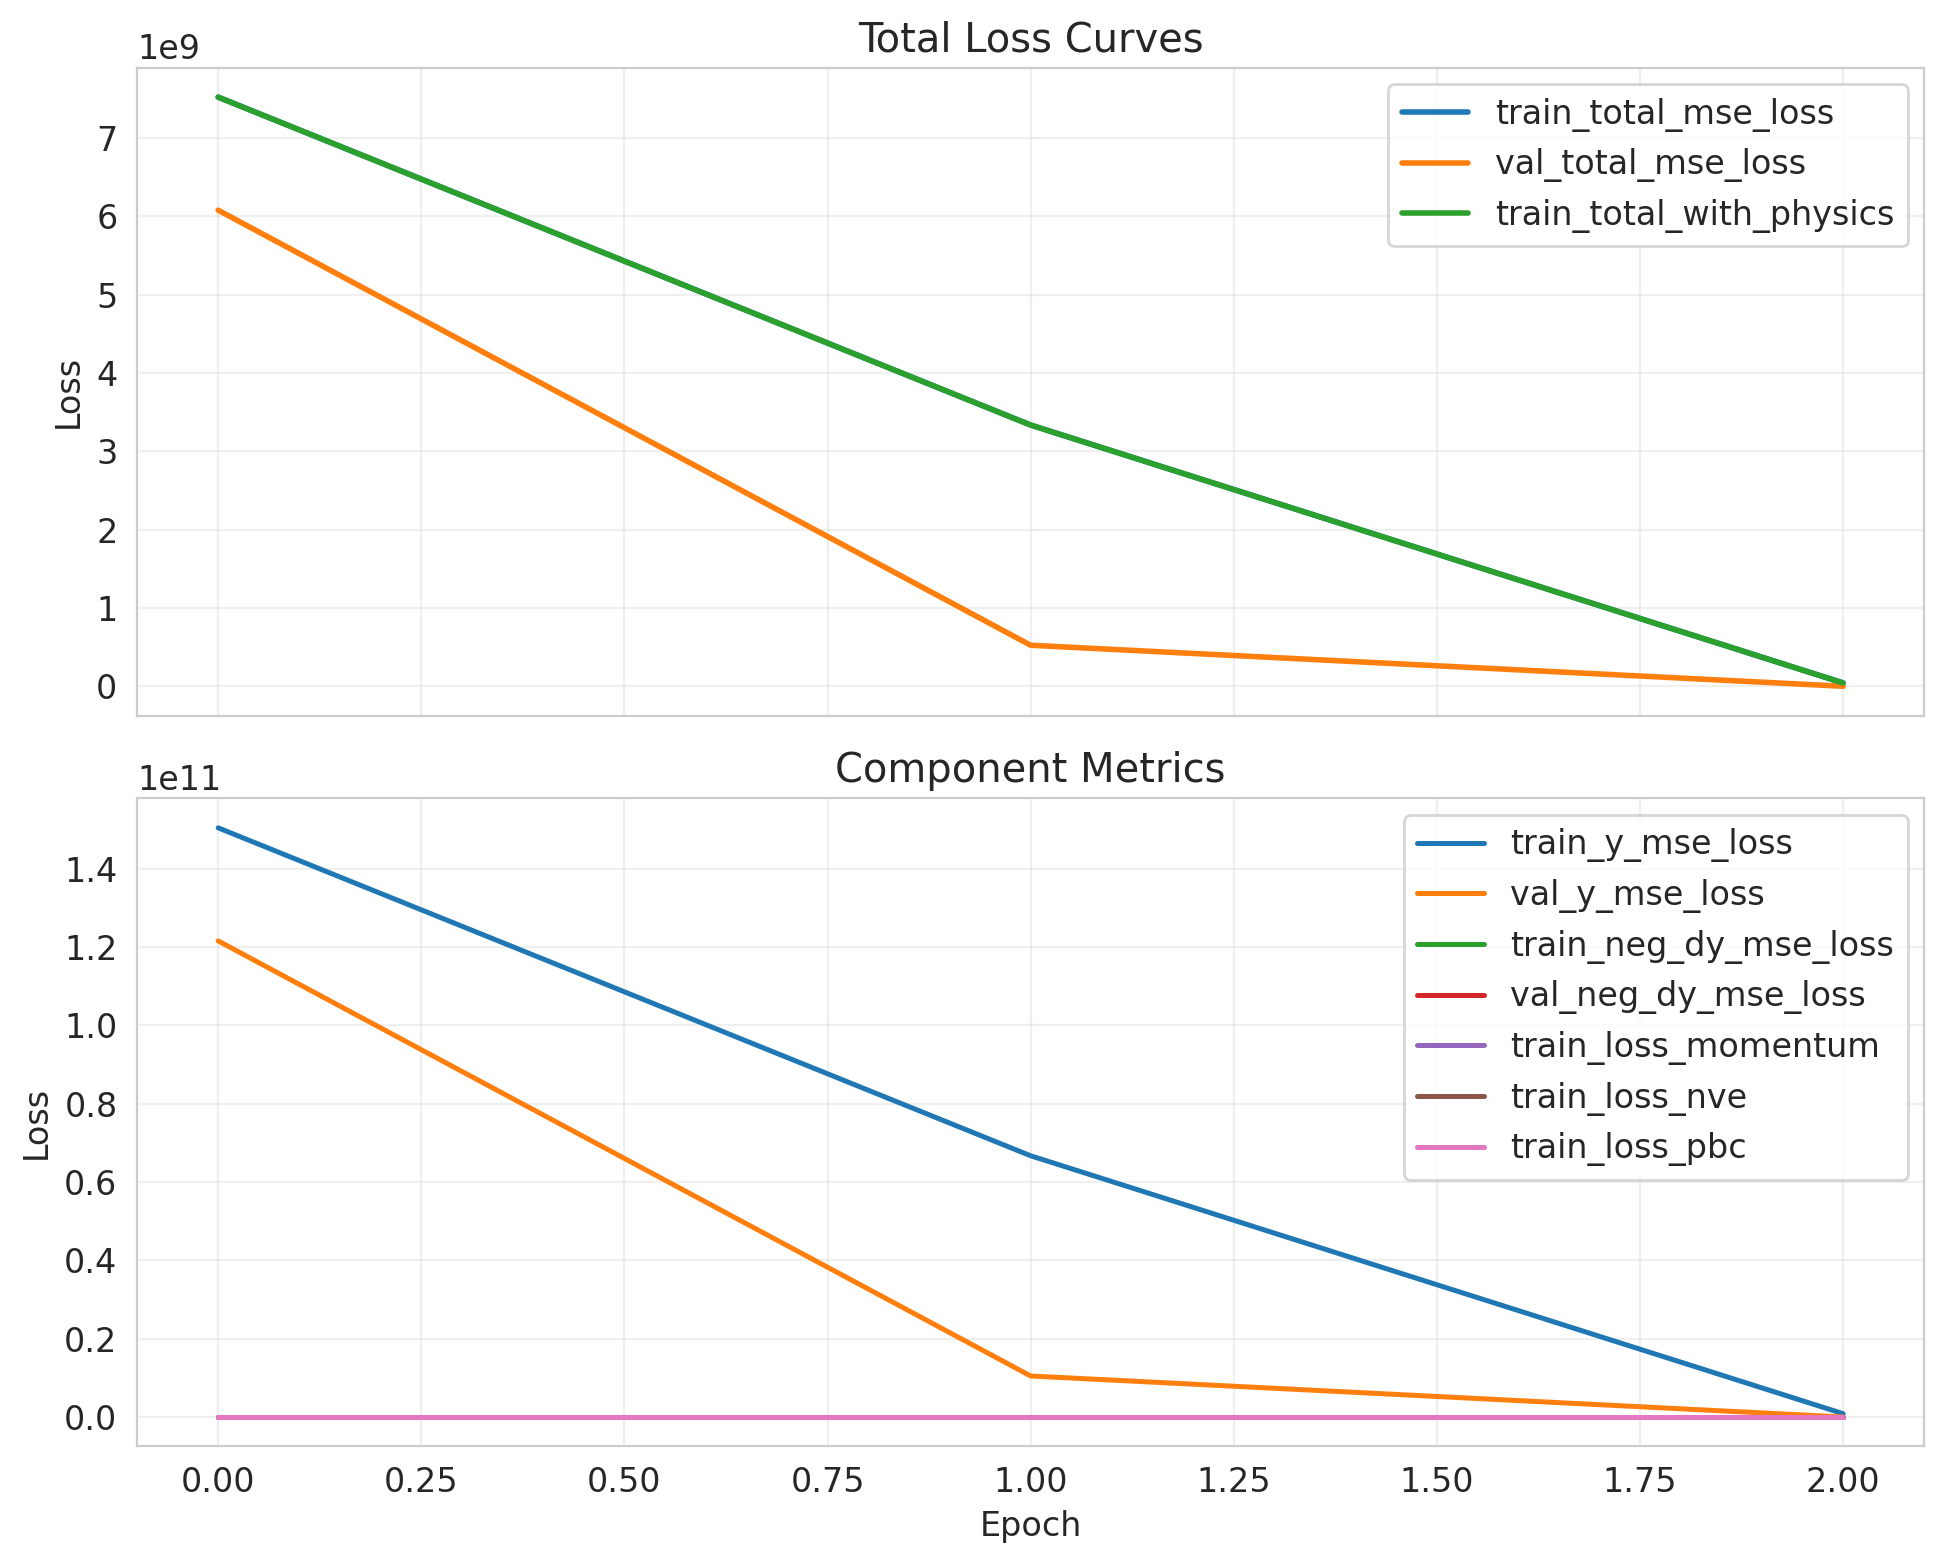

The data file committed next to this chart (first rows):
epoch, lr, train_loss_momentum, train_loss_nve, train_loss_pbc, train_neg_dy_mse_loss, train_nve_weight_effective, train_total_mse_loss, train_total_with_physics, train_y_mse_loss, val_neg_dy_l1_loss, val_neg_dy_mse_loss, val_total_l1_loss, val_total_mse_loss, val_y_l1_loss, val_y_mse_loss
0, , , , , , , , , , , , , , , 
0.0, 7.808527880115435e-05, 1.5214637275745568e-12, 0.0, 0.0, 724.2, 0.0, 7521177600, 7521181184, 150423552000, 19.09, 660.2, 17450, 6077745152, 348647, 121554886656
1.0, 7.808527880115435e-05, 9.394222379166539e-12, 2.735747013041939e-13, 0.0, 647.8, 0.001436, 3334807808, 3334807808, 66696142848, 17.7, 569.3, 5133, 523515616, 102324, 10470301696
2.0, 7.808527880115435e-05, 7.715434402477683e-10, 2.214913582404554e-12, 0.0, 470, 0.002872, 42228552, 42228368, 844561984, 4.889, 45.85, 5.342, 53.84, 13.96, 205.7
